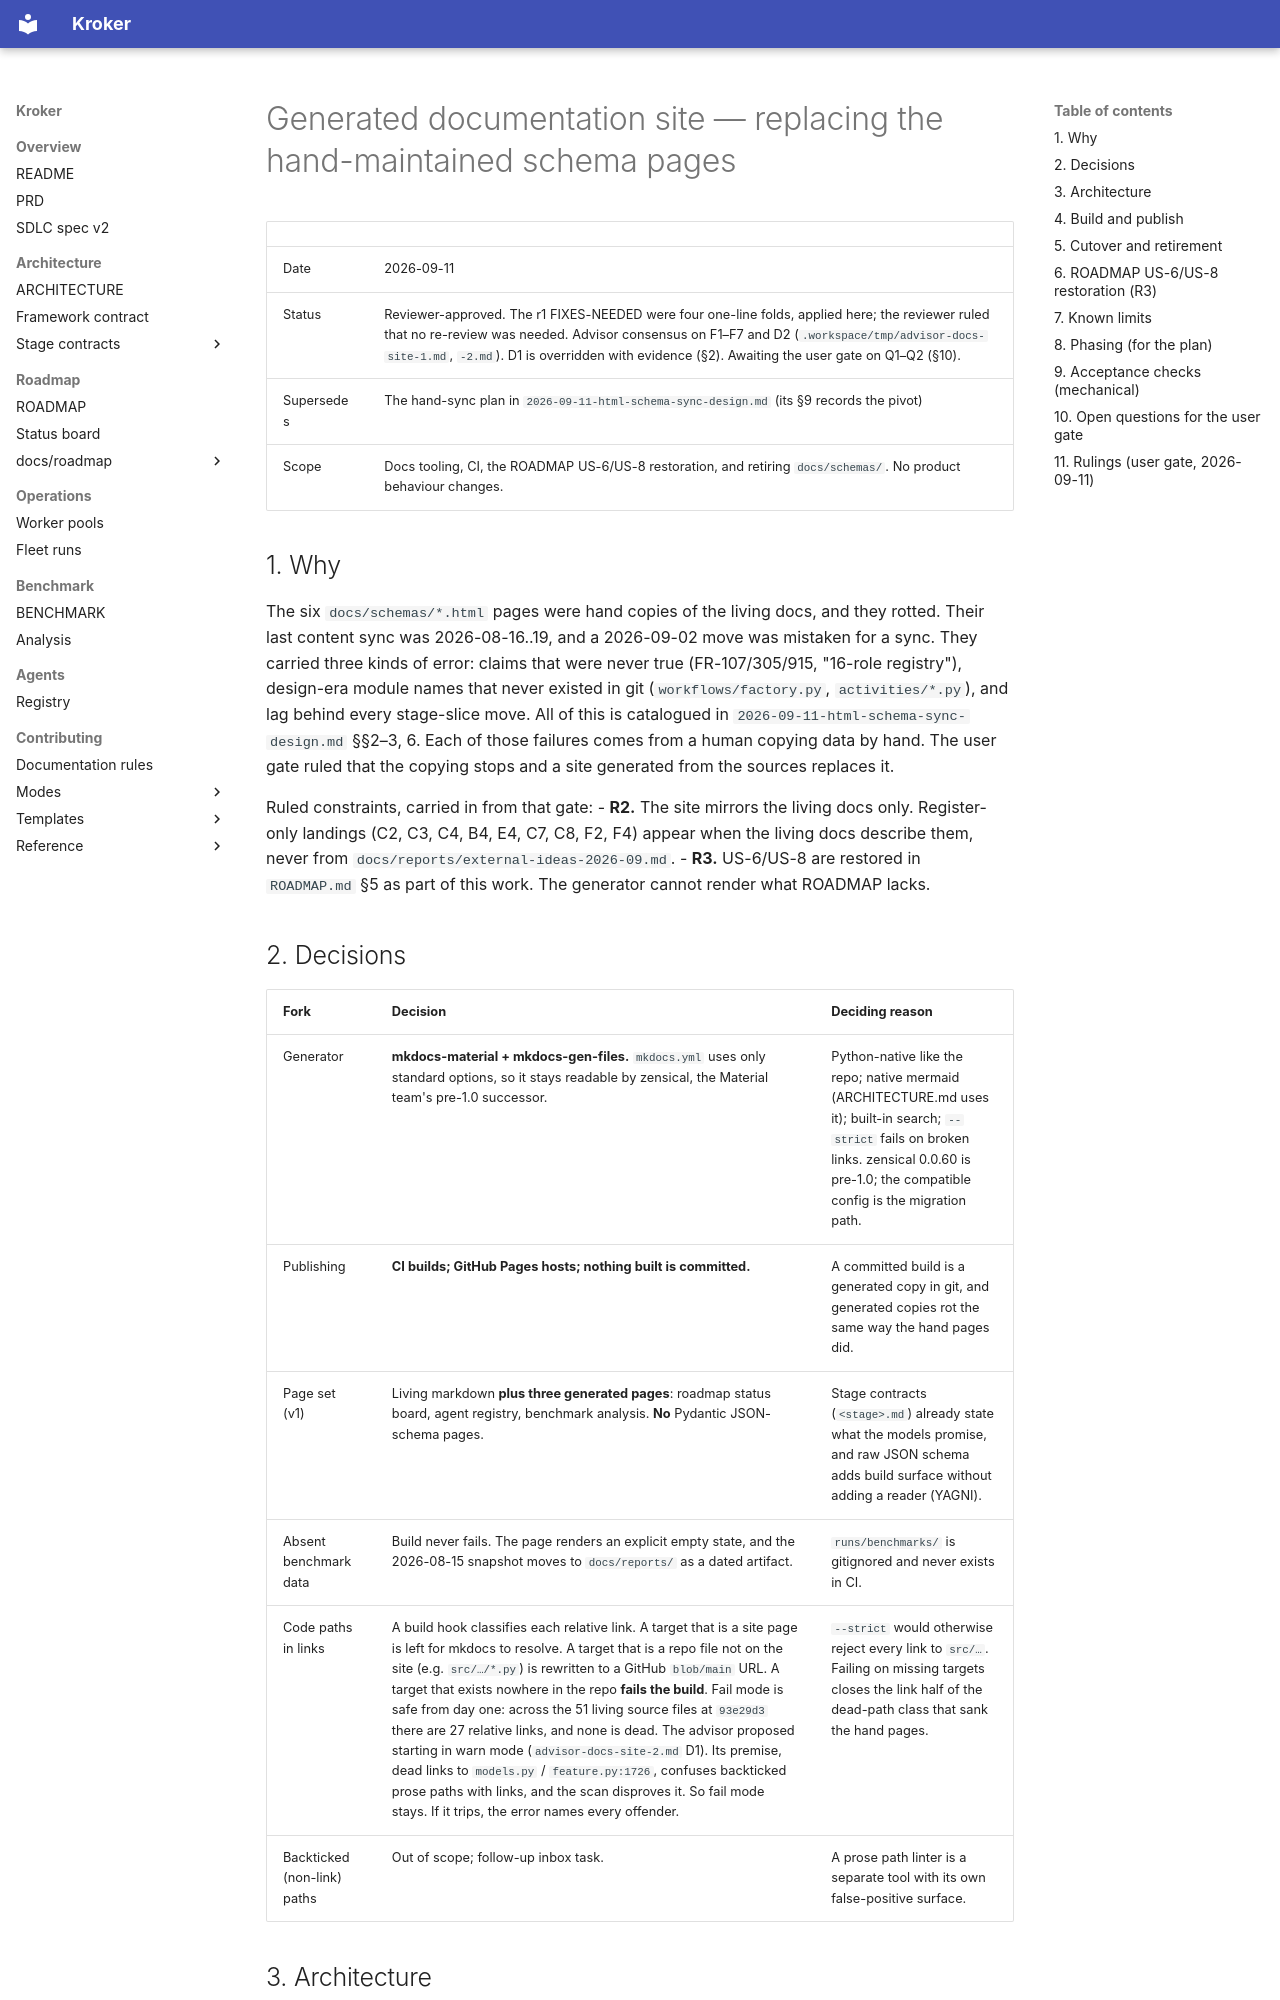

repository: Kit-Kroker/Kroker · page: superpowers/specs/2026-09-11-docs-site-design/index.html · generator: mkdocs

# Generated documentation site — replacing the hand-maintained schema pages

| | |
|---|---|
| Date | 2026-09-11 |
| Status | Reviewer-approved. The r1 FIXES-NEEDED were four one-line folds, applied here; the reviewer ruled that no re-review was needed. Advisor consensus on F1–F7 and D2 (`.workspace/tmp/advisor-docs-site-1.md`, `-2.md`). D1 is overridden with evidence (§2). Awaiting the user gate on Q1–Q2 (§10). |
| Supersedes | The hand-sync plan in `2026-09-11-html-schema-sync-design.md` (its §9 records the pivot) |
| Scope | Docs tooling, CI, the ROADMAP US-6/US-8 restoration, and retiring `docs/schemas/`. No product behaviour changes. |

## 1. Why

The six `docs/schemas/*.html` pages were hand copies of the living docs, and
they rotted. Their last content sync was 2026-08-16..19, and a 2026-09-02
move was mistaken for a sync. They carried three kinds of error: claims that
were never true (FR-107/305/915, "16-role registry"), design-era module names
that never existed in git (`workflows/factory.py`, `activities/*.py`), and
lag behind every stage-slice move. All of this is catalogued in
`2026-09-11-html-schema-sync-design.md` §§2–3, 6. Each of those failures
comes from a human copying data by hand. The user gate ruled that the copying
stops and a site generated from the sources replaces it.

Ruled constraints, carried in from that gate:
- **R2.** The site mirrors the living docs only. Register-only landings (C2,
  C3, C4, B4, E4, C7, C8, F2, F4) appear when the living docs describe them,
  never from `docs/reports/external-ideas-2026-09.md`.
- **R3.** US-6/US-8 are restored in `ROADMAP.md` §5 as part of this work.
  The generator cannot render what ROADMAP lacks.

## 2. Decisions

| Fork | Decision | Deciding reason |
|---|---|---|
| Generator | **mkdocs-material + mkdocs-gen-files.** `mkdocs.yml` uses only standard options, so it stays readable by zensical, the Material team's pre-1.0 successor. | Python-native like the repo; native mermaid (ARCHITECTURE.md uses it); built-in search; `--strict` fails on broken links. zensical 0.0.60 is pre-1.0; the compatible config is the migration path. |
| Publishing | **CI builds; GitHub Pages hosts; nothing built is committed.** | A committed build is a generated copy in git, and generated copies rot the same way the hand pages did. |
| Page set (v1) | Living markdown **plus three generated pages**: roadmap status board, agent registry, benchmark analysis. **No** Pydantic JSON-schema pages. | Stage contracts (`<stage>.md`) already state what the models promise, and raw JSON schema adds build surface without adding a reader (YAGNI). |
| Absent benchmark data | Build never fails. The page renders an explicit empty state, and the 2026-08-15 snapshot moves to `docs/reports/` as a dated artifact. | `runs/benchmarks/` is gitignored and never exists in CI. |
| Code paths in links | A build hook classifies each relative link. A target that is a site page is left for mkdocs to resolve. A target that is a repo file not on the site (e.g. `src/…/*.py`) is rewritten to a GitHub `blob/main` URL. A target that exists nowhere in the repo **fails the build**. Fail mode is safe from day one: across the 51 living source files at `93e29d3` there are 27 relative links, and none is dead. The advisor proposed starting in warn mode (`advisor-docs-site-2.md` D1). Its premise, dead links to `models.py` / `feature.py:1726`, confuses backticked prose paths with links, and the scan disproves it. So fail mode stays. If it trips, the error names every offender. | `--strict` would otherwise reject every link to `src/…`. Failing on missing targets closes the link half of the dead-path class that sank the hand pages. |
| Backticked (non-link) paths | Out of scope; follow-up inbox task. | A prose path linter is a separate tool with its own false-positive surface. |
